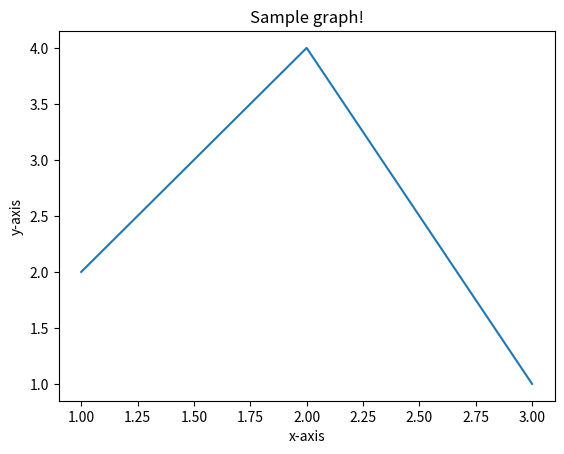

Write the Python code that produced this figure.
import matplotlib.pyplot as plt
import numpy as np


x = np.array([1, 2, 3])
y = np.array([2, 4, 1])
plt.plot(x, y)
plt.title("Sample graph!")
plt.xlabel("x-axis")
plt.ylabel("y-axis")
plt.show()
